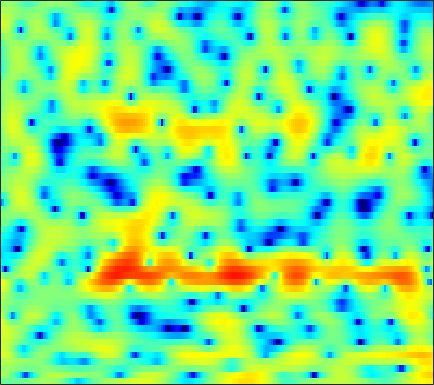

The data file committed next to this chart (first rows):
-1.1247, -1.1787, -1.2278, -1.2506, -1.2585, -1.2588, -1.2315, -1.2067, -1.1438, -1.0578, -0.92744, -0.79514, -0.57368, -0.29688, -0.067226, 0.26641, 0.60066, 0.84467, 1.1347, 1.3728, 1.5477, 1.6207, 1.6339, 1.5478
2.126, 1.771, 1.222, 0.5537, -0.04466, -1.014, -2.24, -3.389, -5.35, -8.046, -11.89, -15.33, -14.93, -10.29, -7.53, -4.801, -2.802, -1.625, -0.3761, 0.5814, 1.307, 1.723, 2.134, 2.398
1.077, 1.182, 1.224, 1.154, 1.037, 0.8059, 0.5121, 0.2624, -0.07677, -0.3933, -0.6428, -0.7658, -0.8243, -0.7579, -0.646, -0.4379, -0.2036, -0.03472, 0.1568, 0.2897, 0.3446, 0.3319, 0.252, 0.0996
1.885, 2.122, 2.289, 2.31, 2.241, 2.07, 1.823, 1.618, 1.337, 1.07, 0.8505, 0.7187, 0.5991, 0.5382, 0.5191, 0.4983, 0.4618, 0.394, 0.2209, -0.08046, -0.5448, -1.014, -1.814, -2.841
4.52, 4.394, 4.069, 3.533, 2.98, 2.027, 0.8106, -0.2614, -1.831, -3.365, -4.353, -4.43, -3.715, -2.562, -1.693, -0.6936, 0.06927, 0.4761, 0.7974, 0.8682, 0.6658, 0.3472, -0.3346, -1.341
3.969, 3.821, 3.416, 2.757, 2.076, 0.9038, -0.604, -1.968, -4.09, -6.327, -7.846, -7.831, -6.507, -4.84, -3.736, -2.556, -1.673, -1.156, -0.6364, -0.2574, 0.01198, 0.1529, 0.2612, 0.2891
3.364, 3.388, 3.24, 2.909, 2.557, 1.964, 1.255, 0.6666, -0.1474, -0.9455, -1.689, -2.196, -2.78, -3.294, -3.644, -4.059, -4.388, -4.527, -4.502, -4.193, -3.633, -3.112, -2.353, -1.593
4.19, 4.169, 4.026, 3.764, 3.489, 3.032, 2.476, 1.996, 1.292, 0.509, -0.3914, -1.178, -2.422, -3.979, -5.422, -7.909, -11.48, -15.6, -22.94, -16.14, -10.81, -8.272, -5.867, -4.09
4.627, 4.358, 3.93, 3.446, 3.068, 2.573, 2.11, 1.788, 1.35, 0.8793, 0.339, -0.1354, -0.9069, -1.853, -2.678, -3.889, -5.111, -5.903, -6.548, -6.6, -6.184, -5.726, -5.088, -4.485
4.808, 3.97, 2.658, 1.227, 0.208, -0.756, -0.9744, -0.6818, -0.007317, 0.6856, 1.244, 1.526, 1.726, 1.718, 1.577, 1.234, 0.7745, 0.384, -0.2081, -0.9161, -1.809, -2.641, -4.03, -5.837
3.554, 2.318, 0.1374, -2.964, -6.335, -12.74, -10.88, -6.624, -2.942, -0.6187, 0.9215, 1.728, 2.468, 2.911, 3.069, 3.098, 2.933, 2.684, 2.195, 1.506, 0.5792, -0.294, -1.719, -3.471
1.791, 1.244, 0.3872, -0.5172, -1.118, -1.631, -1.722, -1.567, -1.162, -0.5926, 0.007466, 0.4045, 0.8293, 1.124, 1.286, 1.415, 1.412, 1.324, 1.109, 0.8113, 0.4318, 0.1019, -0.3785, -0.8451
1.67, 1.391, 0.928, 0.4467, 0.1127, -0.2945, -0.6206, -0.7746, -0.8653, -0.8258, -0.7118, -0.5742, -0.3473, -0.1172, 0.03179, 0.2008, 0.3172, 0.3666, 0.3799, 0.3252, 0.2384, 0.1485, 0.01646, -0.1184
2.885, 2.469, 1.819, 1.078, 0.455, -0.4245, -1.282, -1.815, -2.292, -2.502, -2.402, -2.151, -1.666, -1.146, -0.7825, -0.4125, -0.136, 0.03245, 0.1946, 0.2762, 0.2963, 0.2983, 0.2989, 0.2906
5.061, 4.397, 3.356, 2.046, 0.8582, -1.009, -3.395, -5.658, -8.975, -10.05, -7.527, -5.392, -3.216, -1.703, -0.9436, -0.3024, 0.02051, 0.08314, 0.04765, -0.02337, -0.0384, 0.008148, 0.1269, 0.2473
6.108, 5.25, 4.066, 2.87, 1.95, 0.5393, -1.274, -2.881, -4.67, -5.096, -3.806, -2.326, -0.6399, 0.3767, 0.7185, 0.7276, 0.133, -0.752, -2.463, -4.246, -4.986, -4.364, -2.839, -1.526
1.783, 0.3582, -0.8294, -0.9596, -0.6839, -0.1737, 0.4361, 0.855, 1.271, 1.707, 2.258, 2.601, 2.913, 3.066, 2.946, 2.329, 1.112, -0.2324, -2.861, -6.409, -8.214, -6.678, -3.972, -2.001
-6.961, -11.38, -20.89, -11.61, -7.486, -4.349, -2.09, -0.7614, 0.4367, 1.373, 2.265, 2.745, 3.167, 3.422, 3.473, 3.262, 2.849, 2.459, 1.744, 1.034, 0.4568, 0.09295, -0.3348, -0.6791
-6.085, -6.488, -6.518, -5.96, -5.478, -4.392, -3.275, -2.57, -1.497, -0.3747, 0.5818, 1.29, 2.162, 2.819, 3.206, 3.576, 3.741, 3.707, 3.552, 3.198, 2.63, 2.07, 1.088, -0.3184
-7.758, -7.115, -6.563, -6.564, -6.742, -6.93, -7.064, -7.058, -6.324, -4.799, -3.102, -1.803, -0.1257, 1.281, 2.135, 3.068, 3.717, 4.01, 4.225, 4.182, 3.878, 3.497, 2.717, 1.569
-7.497, -7.385, -7.696, -8.532, -9.462, -11.81, -15.87, -22.07, -25.14, -13.88, -8.866, -6.174, -3.516, -1.478, -0.2231, 1.121, 2.146, 2.764, 3.324, 3.65, 3.765, 3.7, 3.465, 3.061
-6.22, -6.518, -7.147, -7.869, -8.578, -9.724, -10.61, -11.07, -10.93, -9.799, -8.21, -6.817, -4.957, -3.251, -2.075, -0.6829, 0.4843, 1.231, 2.023, 2.611, 3.011, 3.194, 3.302, 3.304
-4.829, -5.122, -5.621, -6.323, -6.959, -7.807, -8.805, -9.414, -9.886, -9.88, -8.986, -7.931, -6.245, -4.433, -3.159, -1.646, -0.3275, 0.4813, 1.385, 2.091, 2.602, 2.888, 3.136, 3.263
-2.882, -3.048, -3.497, -4.26, -5.011, -6.391, -8.358, -10.4, -14.65, -21.96, -17.54, -12.36, -7.955, -4.949, -3.223, -1.419, -0.04348, 0.7685, 1.601, 2.2, 2.609, 2.814, 2.99, 3.062
-0.6235, -0.6679, -0.9309, -1.371, -1.87, -2.758, -3.853, -4.862, -6.111, -6.851, -6.282, -5.211, -3.455, -1.812, -0.7658, 0.3702, 1.183, 1.625, 2.005, 2.153, 2.136, 2.026, 1.812, 1.591
0.3258, 0.3711, 0.4227, 0.4683, 0.4545, 0.4036, 0.3118, 0.2354, 0.1822, 0.2358, 0.4389, 0.6691, 1.04, 1.415, 1.639, 1.821, 1.836, 1.716, 1.373, 0.8052, -0.003801, -0.768, -1.983, -3.252
-1.658, -1.439, -0.7903, -0.001745, 0.6149, 1.346, 1.918, 2.277, 2.612, 2.857, 2.972, 2.999, 2.935, 2.736, 2.496, 2.03, 1.411, 0.8225, -0.1333, -1.289, -2.737, -4.083, -6.491, -10.21
-12.43, -9.442, -4.999, -1.951, -0.2848, 1.35, 2.518, 3.141, 3.71, 4.001, 4.057, 3.944, 3.59, 2.996, 2.392, 1.379, 0.1236, -0.9292, -2.414, -3.864, -5.087, -5.837, -6.636, -7.281
-5.524, -4.723, -2.706, -0.7002, 0.6097, 1.97, 3.009, 3.551, 4.038, 4.228, 4.159, 3.915, 3.334, 2.438, 1.523, -0.06361, -2.191, -4.192, -7.64, -11.84, -13.96, -12.33, -9.45, -7.355
-0.2137, 0.02257, 0.5316, 1.206, 1.725, 2.381, 2.918, 3.226, 3.482, 3.539, 3.38, 3.101, 2.504, 1.623, 0.7495, -0.7349, -2.652, -4.414, -7.182, -10.05, -11.29, -10.45, -8.495, -6.677
0.3667, 0.5984, 0.9516, 1.354, 1.642, 2.034, 2.35, 2.553, 2.716, 2.77, 2.666, 2.494, 2.102, 1.524, 0.9669, 0.07192, -0.9642, -1.802, -2.881, -3.8, -4.427, -4.671, -4.702, -4.551
-0.4998, -0.1715, 0.264, 0.6422, 0.9259, 1.257, 1.588, 1.808, 2.078, 2.286, 2.417, 2.438, 2.354, 2.119, 1.847, 1.353, 0.7421, 0.2238, -0.5297, -1.288, -2.026, -2.555, -3.204, -3.779
-1.921, -1.381, -0.8362, -0.5164, -0.3187, -0.13, 0.1862, 0.4991, 1.075, 1.707, 2.325, 2.689, 3.031, 3.172, 3.134, 2.893, 2.449, 1.986, 1.216, 0.2777, -0.8027, -1.701, -3.001, -4.396
-2.867, -2.108, -1.758, -2.039, -2.678, -3.804, -4.539, -4.037, -2.123, 0.04769, 1.859, 2.892, 3.866, 4.413, 4.574, 4.495, 4.084, 3.577, 2.652, 1.431, -0.0821, -1.407, -3.5, -5.941
-1.849, -1.362, -1.373, -2.183, -3.562, -6.716, -11.59, -10.55, -4.644, -0.7493, 1.808, 3.121, 4.291, 4.908, 5.077, 4.941, 4.419, 3.806, 2.655, 1.161, -0.7201, -2.331, -4.875, -7.665
-0.6243, -0.2521, 0.04411, 0.02973, -0.05948, -0.2634, -0.2129, 0.104, 0.8811, 1.886, 2.793, 3.361, 3.84, 4.03, 3.958, 3.57, 2.871, 2.105, 0.7822, -0.9536, -3.114, -5.101, -8.173, -11.87
-0.3627, 0.247, 0.9585, 1.506, 1.834, 2.173, 2.454, 2.651, 2.86, 3.046, 3.125, 3.117, 2.974, 2.69, 2.369, 1.794, 1.024, 0.2654, -0.986, -2.581, -4.594, -6.483, -9.537, -13.52
-0.7345, 0.3773, 1.566, 2.5, 2.983, 3.46, 3.683, 3.719, 3.606, 3.276, 2.811, 2.341, 1.675, 0.9642, 0.4672, -0.1182, -0.699, -1.111, -1.83, -2.749, -3.958, -5.072, -6.751, -8.768
-0.5268, 0.9661, 2.438, 3.489, 4.032, 4.442, 4.521, 4.351, 3.837, 2.949, 1.677, 0.4821, -1.395, -3.278, -4.266, -4.555, -3.967, -3.403, -2.841, -2.661, -2.817, -3.12, -3.739, -4.526
0.8032, 1.856, 3, 3.82, 4.248, 4.502, 4.443, 4.147, 3.386, 2.191, 0.3881, -1.495, -5.088, -11.24, -20.34, -14.06, -8.119, -5.883, -4.12, -3.209, -2.78, -2.664, -2.766, -2.906
1.055, 1.778, 2.646, 3.275, 3.627, 3.831, 3.767, 3.546, 2.959, 2.079, 0.8884, -0.2022, -1.745, -3.202, -3.994, -4.387, -4.198, -3.925, -3.642, -3.602, -3.799, -4.041, -4.366, -4.484
0.1434, 1.024, 1.983, 2.711, 3.06, 3.348, 3.371, 3.247, 2.939, 2.436, 1.809, 1.319, 0.5956, -0.07396, -0.5264, -1.091, -1.615, -2.042, -2.773, -3.787, -5.255, -6.752, -9.108, -11.2
-0.8018, 0.3487, 1.469, 2.226, 2.562, 2.787, 2.778, 2.63, 2.33, 1.957, 1.569, 1.295, 0.9495, 0.6358, 0.4132, 0.0752, -0.3651, -0.8124, -1.625, -2.786, -4.415, -6.088, -9.043, -12.11
-0.3009, 0.4963, 1.267, 1.698, 1.84, 1.708, 1.311, 0.8599, 0.07062, -0.6948, -1.229, -1.416, -1.251, -0.8813, -0.5902, -0.2667, -0.1318, -0.1761, -0.4085, -0.8365, -1.406, -1.836, -2.324, -2.511
0.4174, 0.8227, 1.202, 1.325, 1.21, 0.7024, -0.3123, -1.462, -3.678, -6.904, -10.4, -10.33, -7.071, -4.178, -2.652, -1.272, -0.4295, -0.05553, 0.1751, 0.2057, 0.1271, 0.06567, 0.04837, 0.2043
-0.2502, 0.2663, 0.835, 1.156, 1.144, 0.8182, -0.003943, -1.024, -2.928, -5.462, -7.769, -7.821, -5.646, -3.377, -2.087, -0.9029, -0.2251, 0.01117, 0.03495, -0.1775, -0.5056, -0.7622, -0.9246, -0.741
-3.062, -1.707, -0.2701, 0.7373, 1.231, 1.544, 1.528, 1.331, 0.8828, 0.3681, -0.02528, -0.135, -0.09466, 0.08814, 0.2146, 0.2618, 0.0743, -0.2546, -0.9761, -2.094, -3.692, -5.227, -7.387, -8.025
-5.699, -3.61, -1.545, -0.03178, 0.8188, 1.591, 2.054, 2.243, 2.295, 2.182, 1.966, 1.757, 1.394, 0.9615, 0.5773, -0.04411, -0.7992, -1.466, -2.532, -3.894, -5.746, -7.615, -10.83, -12.16
-4.669, -3.28, -1.639, -0.2746, 0.5637, 1.412, 1.978, 2.244, 2.385, 2.3, 2.01, 1.655, 0.9981, 0.1318, -0.6442, -1.821, -3.066, -3.942, -4.862, -5.381, -5.553, -5.465, -5.073, -4.263
-3.837, -2.631, -1.177, 0.03164, 0.7905, 1.591, 2.125, 2.343, 2.446, 2.307, 1.911, 1.422, 0.5232, -0.7533, -2.007, -4.192, -7.151, -9.859, -12.72, -11.2, -8.089, -6.152, -4.116, -2.464
-4.026, -2.525, -0.9309, 0.2913, 0.9823, 1.65, 2.074, 2.239, 2.277, 2.124, 1.765, 1.358, 0.5745, -0.5339, -1.643, -3.592, -6.175, -8.492, -10.68, -9.307, -6.468, -4.617, -2.662, -1.185
-2.971, -1.653, -0.3375, 0.5532, 0.9627, 1.253, 1.319, 1.287, 1.153, 0.9982, 0.8569, 0.7499, 0.5369, 0.2178, -0.1302, -0.689, -1.291, -1.679, -1.956, -1.853, -1.442, -1.011, -0.4418, 0.03371
0.18, 0.7176, 1.179, 1.285, 1.135, 0.6173, -0.233, -1.001, -1.917, -2.305, -1.937, -1.345, -0.4441, 0.3081, 0.7291, 1.083, 1.24, 1.276, 1.245, 1.155, 1.032, 0.9064, 0.6957, 0.4302
3.015, 3.069, 2.888, 2.353, 1.669, 0.2452, -2.007, -4.592, -10.45, -19.05, -9.127, -5.123, -1.887, 0.09677, 1.095, 1.955, 2.416, 2.547, 2.477, 2.149, 1.582, 0.9986, 0.06662, -0.9602
3.874, 3.79, 3.475, 2.903, 2.264, 1.111, -0.3944, -1.699, -3.339, -4.053, -3.29, -2.176, -0.6678, 0.5757, 1.278, 1.915, 2.23, 2.248, 1.984, 1.367, 0.3292, -0.7741, -2.81, -5.702
3.074, 3.044, 2.885, 2.569, 2.236, 1.678, 1.052, 0.5884, 0.08264, -0.2015, -0.2257, -0.08303, 0.2281, 0.5927, 0.8476, 1.102, 1.201, 1.148, 0.8601, 0.2774, -0.6737, -1.671, -3.489, -5.96
1.76, 1.882, 1.944, 1.869, 1.732, 1.449, 1.079, 0.771, 0.348, -0.02729, -0.3153, -0.4522, -0.5075, -0.4366, -0.3218, -0.1242, 0.05887, 0.1586, 0.1875, 0.05392, -0.2561, -0.6072, -1.197, -1.836
0.1911, 0.6157, 1.003, 1.179, 1.159, 0.9436, 0.5176, 0.08107, -0.6308, -1.43, -2.205, -2.698, -3.091, -3.089, -2.833, -2.245, -1.518, -0.9775, -0.3264, 0.1932, 0.5619, 0.7349, 0.8594, 0.8917
